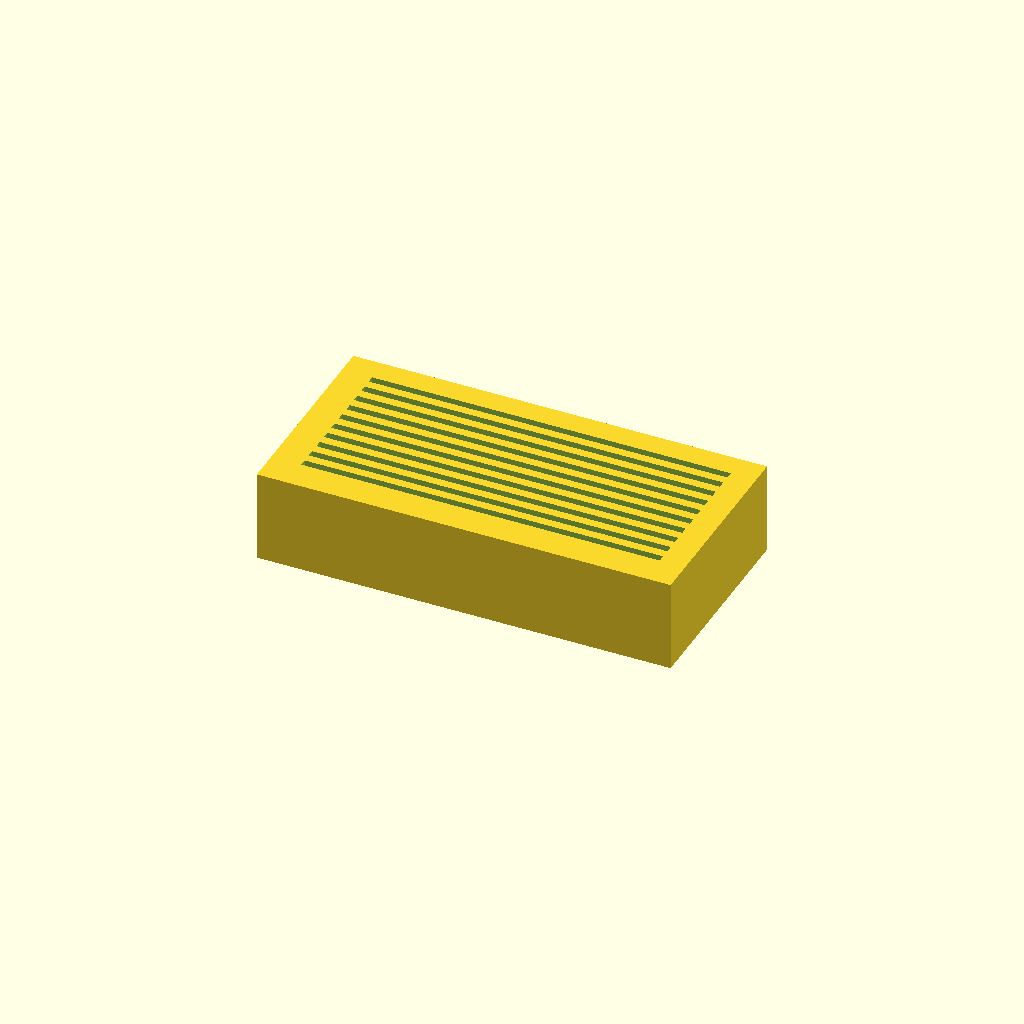
Cell 1: rendered with the file's own defaults.
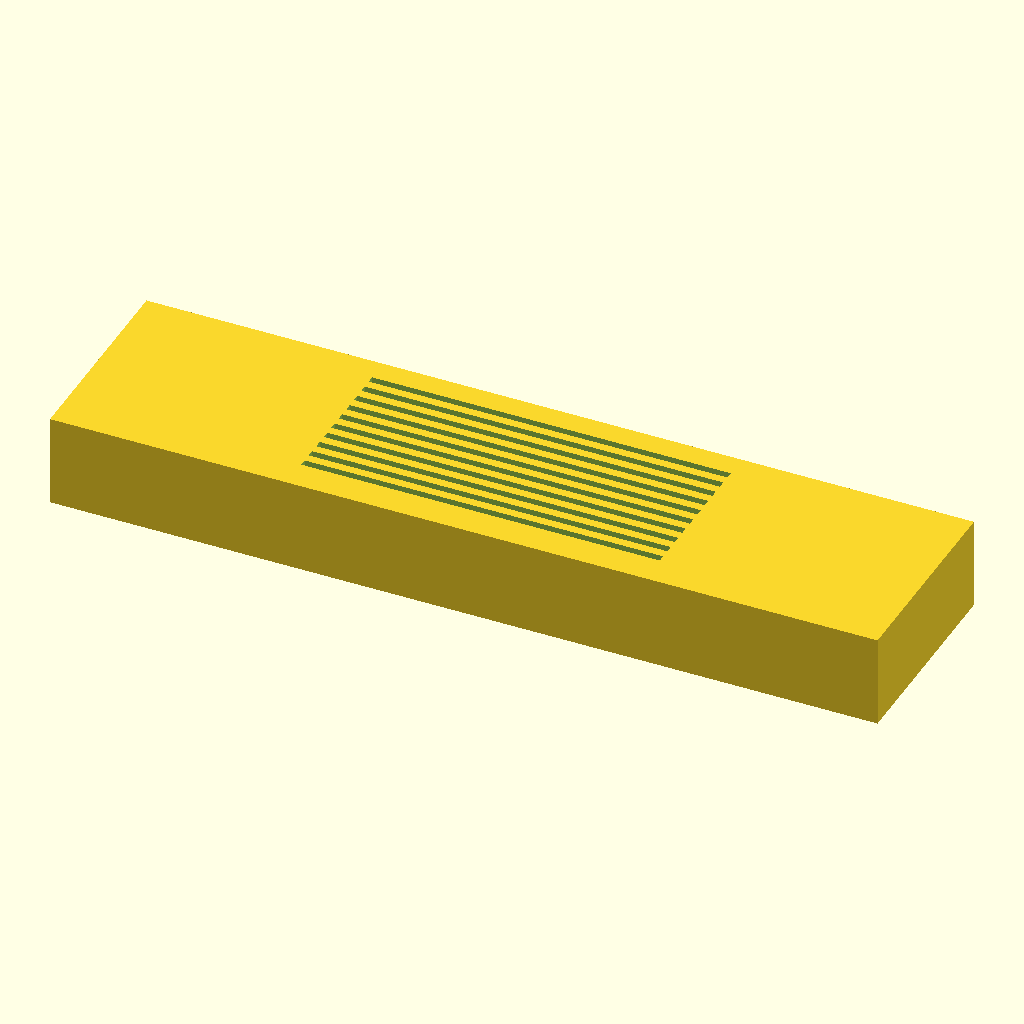
Cell 2: the same model with block_len = 180.
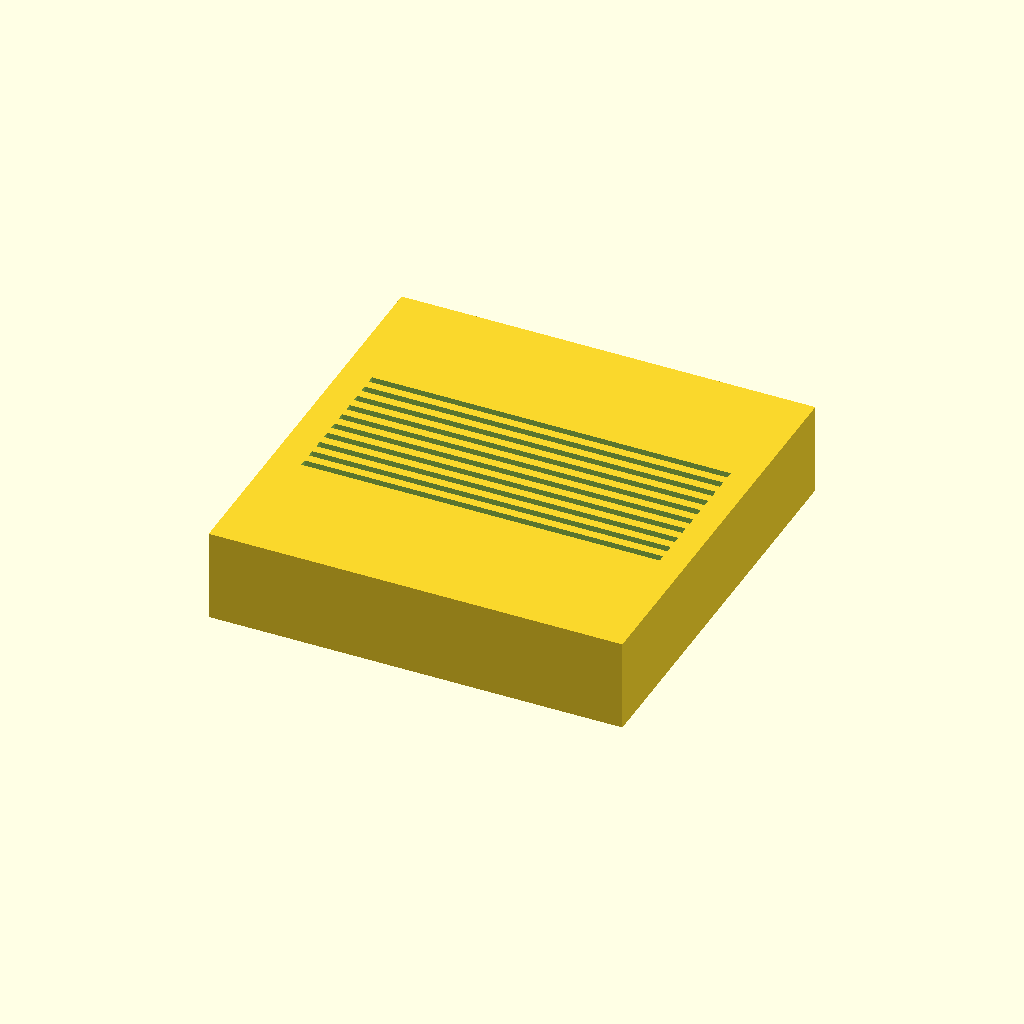
Cell 3: block_wid = 90 (everything else at default).
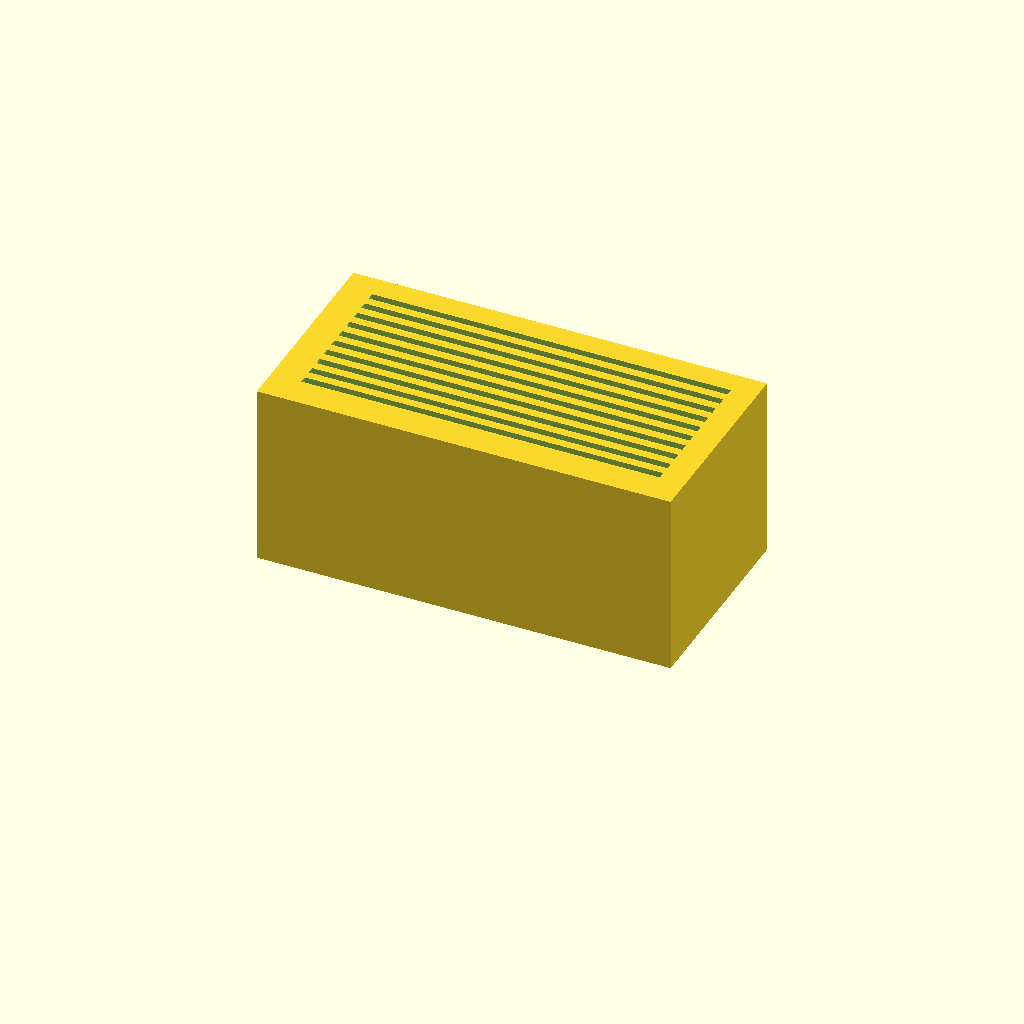
Cell 4: block_h = 40 (everything else at default).
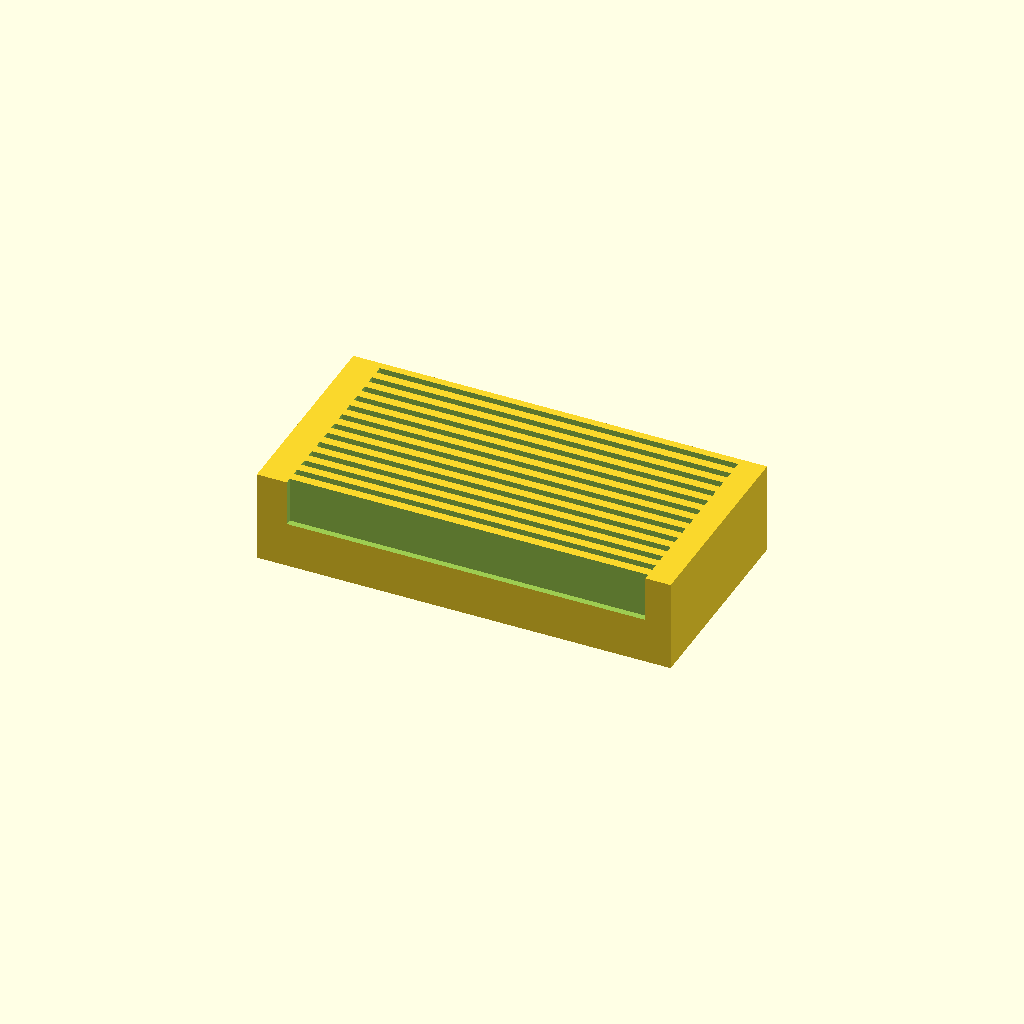
Cell 5: slot_count = 20 (everything else at default).
All cells are drawn from one camera (rotation 55°, 0°, 25°, orthographic, colour scheme Cornfield), so only the parameter changes between them.
The OpenSCAD source (bench/results/gpu-v11-g2/code/scadcoder-v11/slide_drying_rack_s6_a0.scad):
// Slide drying rack - holds 10 microscope slides standing upright on their long edge
// Units: mm. Print orientation: base on XY plane, slots open upward (+Z).

// ---------------- Parameters ----------------
block_len    = 90;     // block length along X
block_wid    = 45;     // block width along Y
block_h      = 20;     // block height along Z

slot_count   = 10;     // number of slide slots
slot_len     = 77;     // slot length along X (slide length + clearance)
slot_w       = 1.6;    // slot width along Y
slot_depth   = 10;     // slot depth from top face along Z
slot_pitch   = 3.5;    // centre-to-centre spacing of slots along Y

eps          = 0.5;    // overshoot so cutters pass cleanly through faces
$fn          = 64;

// ---------------- Derived ----------------
slot_x0 = -(slot_len / 2);              // first slot centre X
// First slot centre Y so the whole group is centred on the block
slot_y0 = -(slot_count - 1) * slot_pitch / 2;

// ---------------- Model ----------------
difference() {
    // Solid base block, centred in X and Y, resting on z = 0
    translate([-block_len / 2, -block_wid / 2, 0])
        cube([block_len, block_wid, block_h]);

    // Parallel slots running along X, open at the top
    for (i = [0 : slot_count - 1])
        translate([slot_x0, slot_y0 + i * slot_pitch, block_h - slot_depth])
            cube([slot_len + 2 * eps, slot_w, slot_depth + eps]);
}
Customizer parameters (derived from the source; name, type, default, range or options):
block_len: number, default 90
block_wid: number, default 45
block_h: number, default 20
slot_count: number, default 10
slot_len: number, default 77
slot_w: number, default 1.6
slot_depth: number, default 10
slot_pitch: number, default 3.5
eps: number, default 0.5
